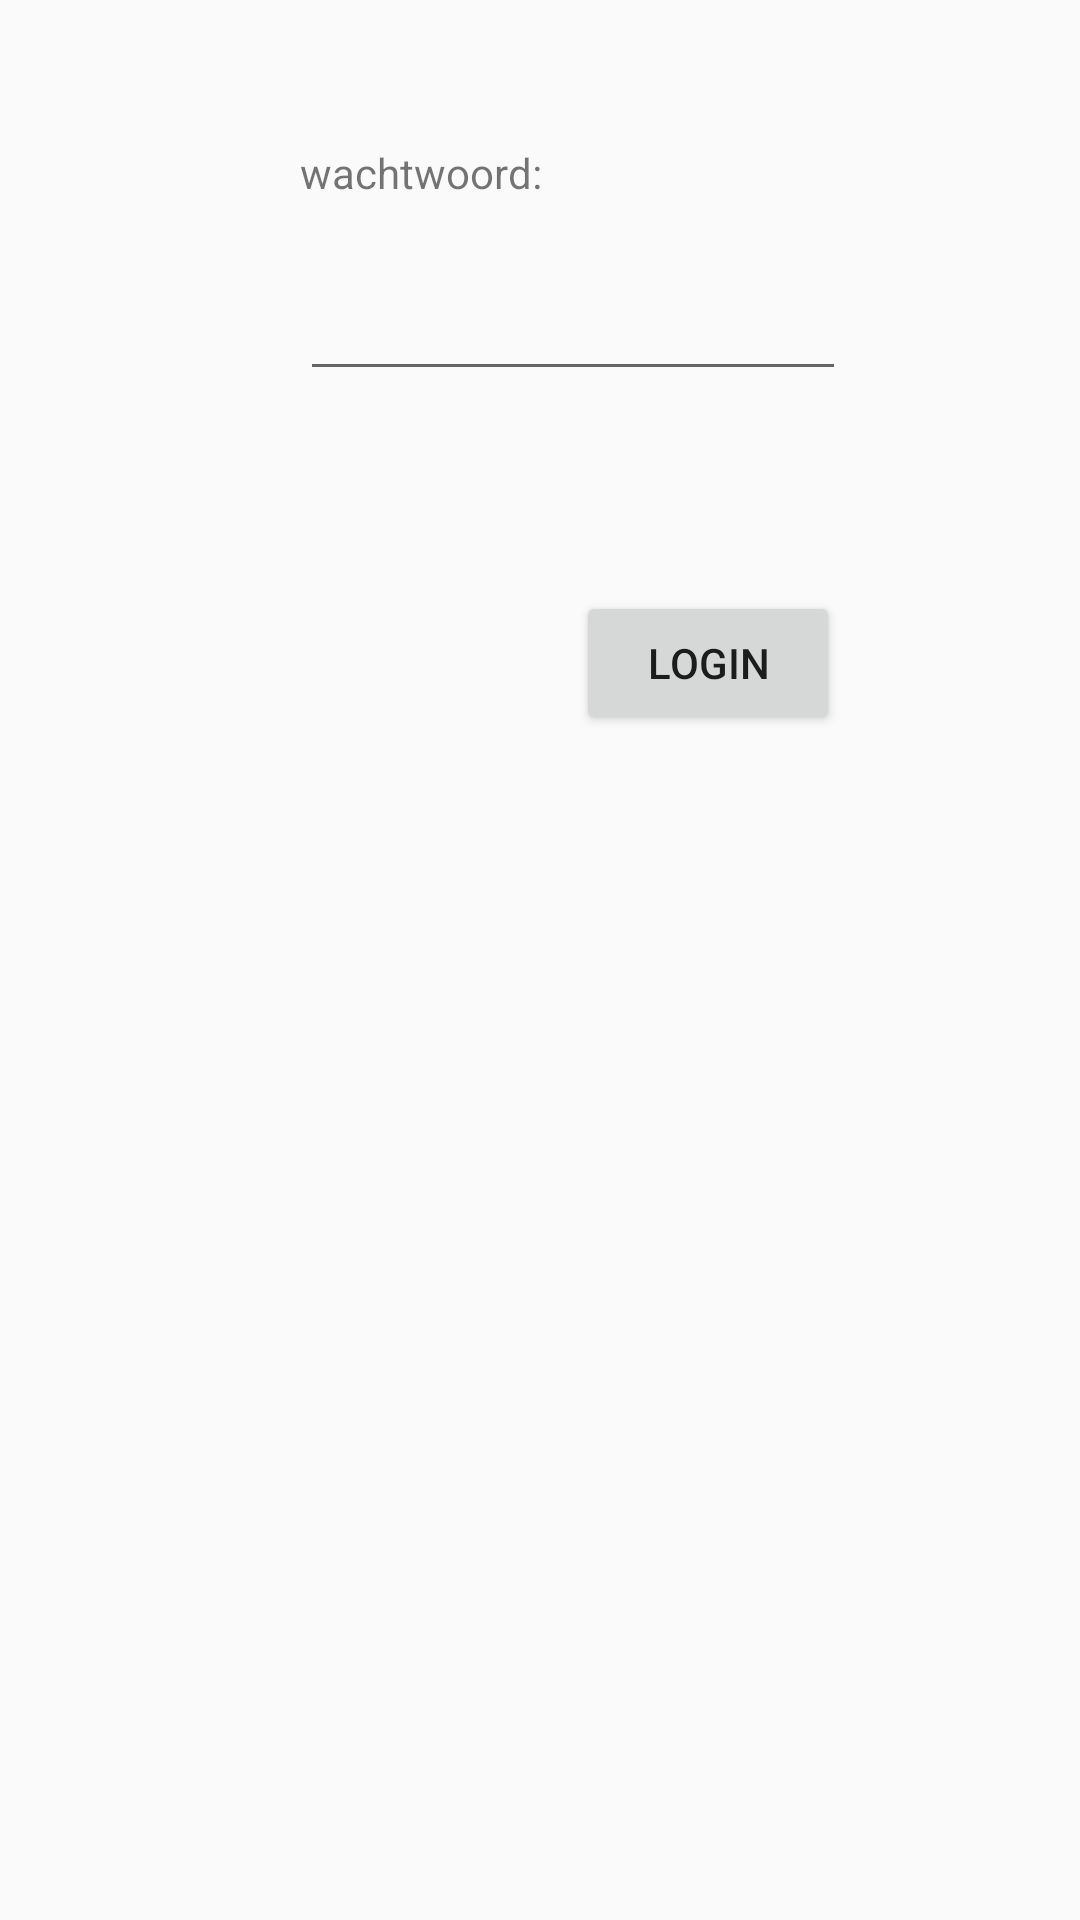

Write the Android layout XML for this screen, with the resource values it uses.
<!-- AndroidManifest.xml: application theme AppTheme -->
<!-- res/layout/login_in_activity.xml -->
<?xml version="1.0" encoding="utf-8"?>

<android.support.constraint.ConstraintLayout
    xmlns:android="http://schemas.android.com/apk/res/android"
    xmlns:app="http://schemas.android.com/apk/res-auto"
    xmlns:tools="http://schemas.android.com/tools"
    android:layout_width="match_parent"
    android:layout_height="match_parent">

    <TextView
        android:id="@+id/textView2"
        android:layout_width="141dp"
        android:layout_height="30dp"
        android:layout_marginStart="100dp"
        android:layout_marginTop="48dp"
        android:text="@string/wachtwoord"
        app:layout_constraintStart_toStartOf="parent"
        app:layout_constraintTop_toTopOf="parent" />

    <android.support.design.widget.TextInputLayout
        android:id="@+id/wachtwoord_input"
        android:layout_width="182dp"
        android:layout_height="59dp"
        android:layout_marginStart="100dp"
        app:layout_constraintStart_toStartOf="parent"
        app:layout_constraintTop_toBottomOf="@+id/textView2">

        <android.support.design.widget.TextInputEditText
            android:id="@+id/wachtwoord_id"
            android:layout_width="match_parent"
            android:layout_height="wrap_content"
            android:hint=" " />
    </android.support.design.widget.TextInputLayout>

    <Button
        android:id="@+id/log_in"
        android:layout_width="wrap_content"
        android:layout_height="wrap_content"
        android:layout_marginStart="192dp"
        android:layout_marginTop="18dp"
        android:text="@string/login"
        app:layout_constraintStart_toStartOf="parent"
        app:layout_constraintTop_toBottomOf="@+id/wachtwoord_fout" />

    <TextView
        android:id="@+id/wachtwoord_fout"
        android:layout_width="181dp"
        android:layout_height="42dp"
        android:layout_marginStart="100dp"
        app:layout_constraintStart_toStartOf="parent"
        app:layout_constraintTop_toBottomOf="@+id/wachtwoord_input" />
</android.support.constraint.ConstraintLayout>
<!-- resources referenced by this layout -->
<resources>
  <string name="login">Login</string>
  <string name="wachtwoord">wachtwoord:</string>
  <style name="AppTheme" parent="Theme.AppCompat.Light.DarkActionBar">
          
          <item name="colorPrimary">@color/colorPrimary</item>
          <item name="colorPrimaryDark">@color/colorPrimaryDark</item>
          <item name="colorAccent">@color/colorAccent</item>
          <item name="windowActionBar">false</item>
          <item name="windowNoTitle">true</item>
      </style>
  <!-- not gathered from this repository: default colours our renderer supplied (Android Studio template values) -->
  <color name="colorPrimary">#FF6200EE</color>
  <color name="colorPrimaryDark">#FF3700B3</color>
  <color name="colorAccent">#FF03DAC5</color>
</resources>
